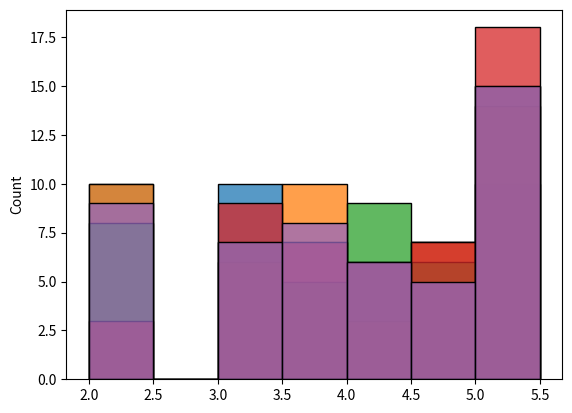

Python code for this plot:
import numpy as np
import random as rand


def losuj_macierz(m=5, n=5):
    tablica = np.zeros((m, n))
    oceny = [2.0, 3.0, 3.5, 4.0, 4.5, 5.0, 5.5]
    for a in range(m):
        for b in range(n):
            tablica[a][b] = rand.choice(oceny)
    return tablica


tablica = losuj_macierz(50, 5)
# print(tablica)


def ile_niezdalo(tablica):
    licznik = 0
    for x in range(tablica.shape[0]):
        czy_dodano = False
        for y in range(tablica.shape[1]):
            if tablica[x][y] < 3 and not czy_dodano:
                licznik += 1
                czy_dodano = True
    return licznik


def srednie(tablica):
    lista = []
    for x in range(tablica.shape[0]):
        lista.append((np.average(tablica[x]), tablica[x]))
    lista.sort()
    return lista


# lista = srednie(tablica)
# print(f"Najgorsza średnia: {lista[0]}")
# print(f"Najlepsza średnia: {lista[-1]}")
from collections import Counter


def najlepsze_oceny(tablica):
    oceny = [2.0, 3.0, 3.5, 4.0, 4.5, 5.0, 5.5]
    slownik = dict()
    for x in oceny:
        slownik[x] = list()
    for x in range(tablica.shape[0]):
        for y in range(tablica.shape[1]):
            slownik[tablica[x][y]].append(x)
    print(slownik)
    # print(slownik.values())
    val_count = Counter(list(slownik.values())[-1])
    x = val_count.most_common()[0][0]
    print(tablica[x])


najlepsze_oceny(tablica)
import seaborn as sns
import matplotlib.pyplot as plt


def histogramy(tablica):
    for x in range(tablica.shape[1]):
        sns.histplot(tablica[:, x])
        plt.show()


histogramy(tablica)


def nie_nizsza_srednia(tablica, prog=4.0):
    lista = srednie(tablica)

    for x in lista:
        if x[0] > prog:
            print(x)


# nie_nizsza_srednia(tablica)

a = np.array([[1, 2, 3], [4, 5, 6], [6, 7, 8]])
b = np.array([[5, 4, 3], [4, 5, 6], [6, 7, 8]])


def odleglosc(a, b):
    print(sum(sum(abs(a - b))))


do_zredukowania = np.array([[1, 2, 3, 4], [5, 6, 7, 8], [15, 12, 7, 3]])


def gauss(a):
    for x in range(a.shape[0] - 1):
        for y in range(x + 1, a.shape[0]):
            print(a[x], x, a[y], y)
            a[y] = a[y] - (a[y][x] / a[x][x]) * a[x]
            print(a)


# gauss(do_zredukowania)

######### Zad 4
# macierz 1 [NR_klienta;NumerProduktu;Ilość]
macierz1 = np.array(
    [[1, 2, 3, 4, 5, 1, 2], [5, 1, 2, 3, 5, 3, 4], [2, 5, 12, 32, 13, 12, 2]]
)
macierz1 = macierz1.transpose()
print(macierz1)
# macierz 2 [NR_towaru;Cena]
macierz2 = np.array([[1, 5], [2, 4], [3, 12], [4, 5], [5, 10]])
print(macierz2)


def czy_prod_istnieją(macierz1, macierz2):
    set_kupionych = set(macierz1[:, 1])
    set_bazy_danych = set(macierz2[:, 0])
    if len(set_kupionych - set_bazy_danych) > 0:
        print(
            "Na paragonie są produkty, których nie ma w bazie danych, id:",
            (set_kupionych - set_bazy_danych),
        )
    else:
        print("Produkty są poprawne")


def cena_paragonu(macierz1, macierz2):
    klienci = set(macierz1[:, 1])
    paragon = dict()
    for x in klienci:
        paragon[x] = 0
    for a in macierz1:
        nr_klienta = a[0]
        nr_prod = a[1]
        ilosc = a[2]
        for b in macierz2:
            nr_prod2 = b[0]
            cena = b[1]
            if nr_prod == nr_prod2:
                paragon[nr_klienta] += ilosc * cena
    print(paragon)


czy_prod_istnieją(macierz1, macierz2)
cena_paragonu(macierz1, macierz2)
